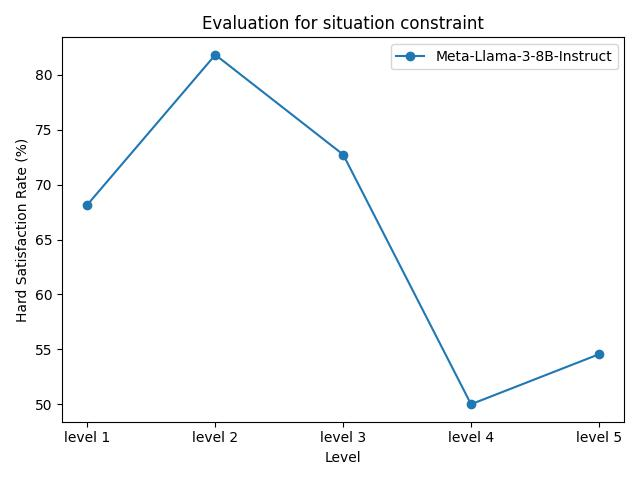

Values plotted in this chart, from the file beside it:
model_name, level 1, level 2, level 3, level 4, level 5
Meta-Llama-3-8B-Instruct, 68.18%, 81.82%, 72.73%, 50.00%, 54.55%
